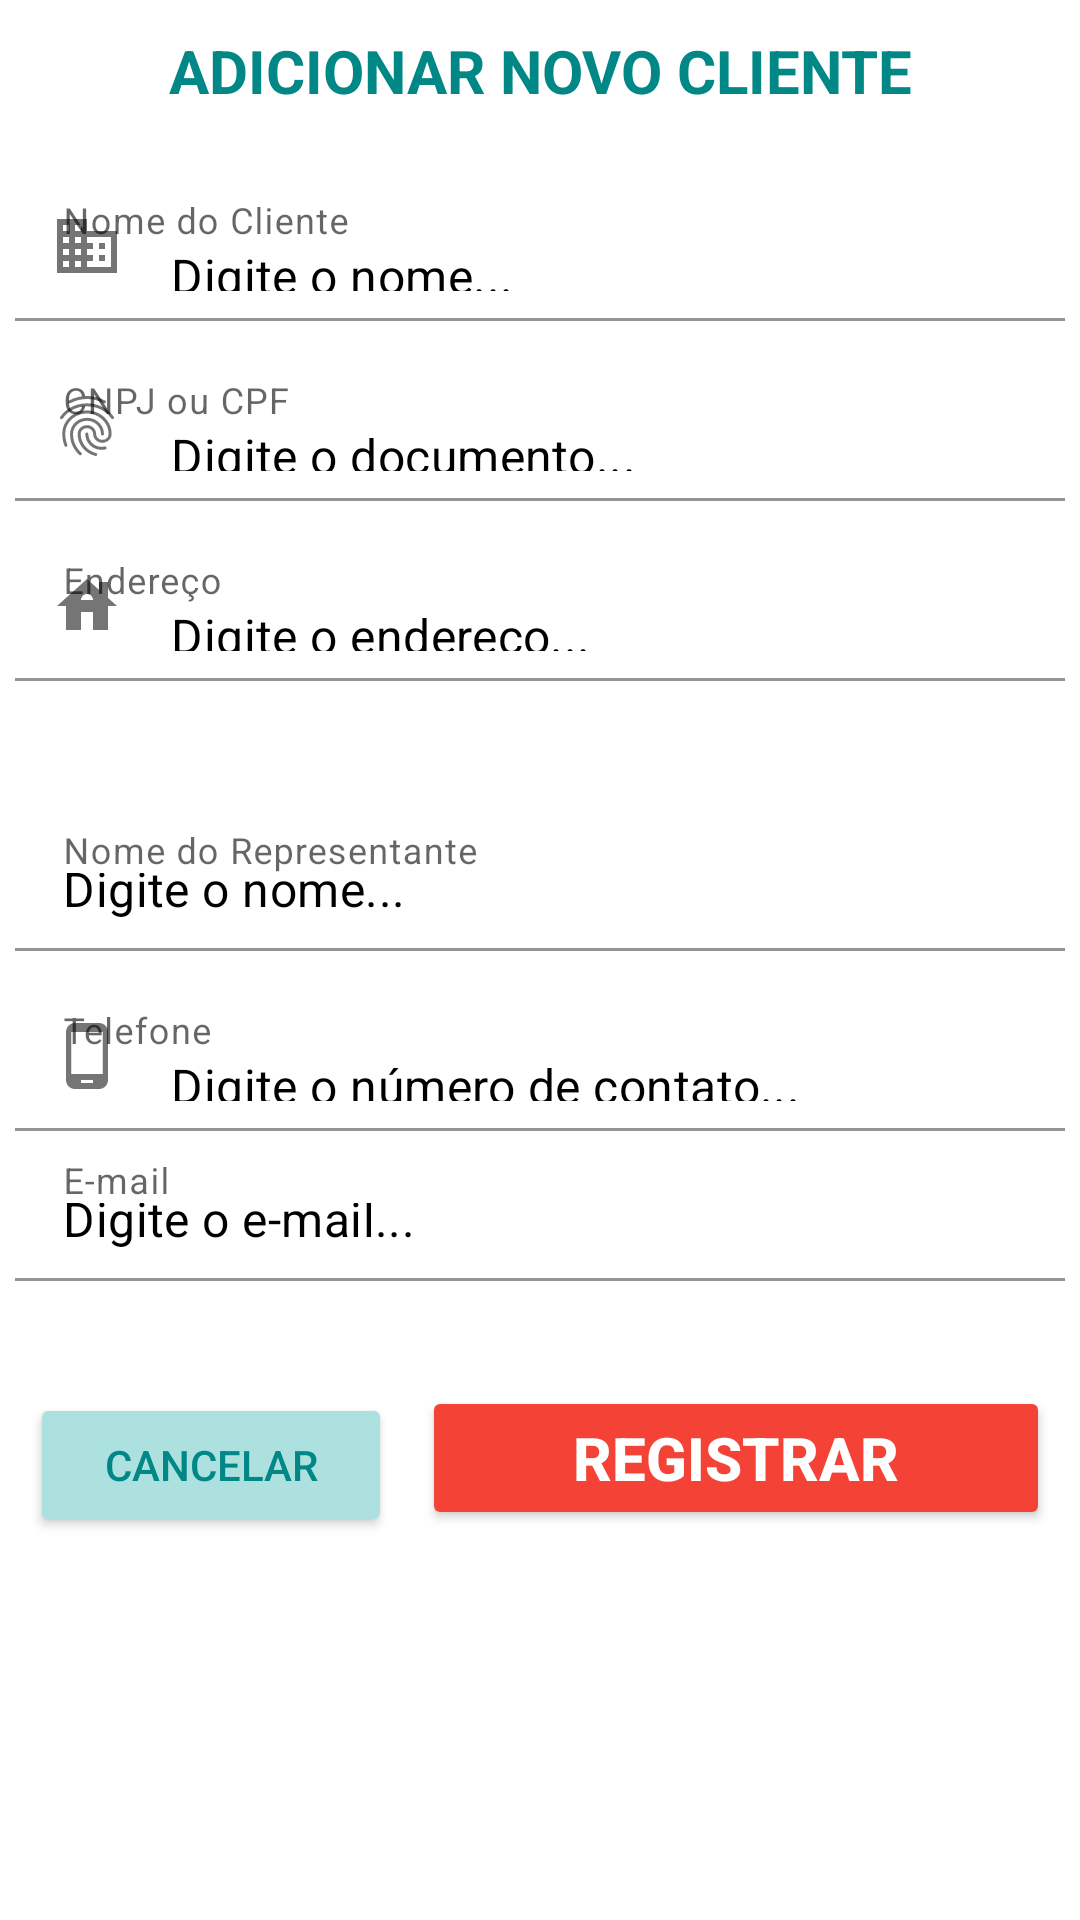

Android layout source for this screen:
<!-- AndroidManifest.xml: application theme Theme.Inventory -->
<!-- res/layout/fragment_add_client.xml -->
<?xml version="1.0" encoding="utf-8"?>
<FrameLayout xmlns:android="http://schemas.android.com/apk/res/android"
    xmlns:app="http://schemas.android.com/apk/res-auto"
    xmlns:tools="http://schemas.android.com/tools"
    android:layout_width="wrap_content"
    android:layout_height="wrap_content"
    android:background="@drawable/bg_round"
    tools:context=".clients.AddClientFragment">

    <ScrollView
        android:layout_width="match_parent"
        android:layout_height="match_parent">

        <LinearLayout
            android:layout_width="match_parent"
            android:layout_height="wrap_content"
            android:orientation="vertical"
            android:padding="5dp">

            <TextView
                android:id="@+id/tvClientAddTitle"
                android:layout_width="match_parent"
                android:layout_height="wrap_content"
                android:layout_marginTop="5dp"
                android:layout_marginBottom="20dp"
                android:text="@string/addNewClient"
                android:textAlignment="center"
                android:textAllCaps="true"
                android:textColor="?colorPrimary"
                android:textSize="20sp"
                android:textStyle="bold" />

            <com.google.android.material.textfield.TextInputLayout
                android:layout_width="match_parent"
                android:layout_height="wrap_content"
                android:hint="@string/businessName"
                app:expandedHintEnabled="false"
                app:hintTextColor="@color/black"
                app:startIconDrawable="@drawable/ic_business">

                <com.google.android.material.textfield.TextInputEditText
                    android:id="@+id/etAddbusinessName"
                    android:layout_width="match_parent"
                    android:layout_height="50dp"
                    android:layout_marginBottom="10dp"
                    android:background="@drawable/bg_round"
                    android:hint="@string/hintName"
                    android:inputType="textPersonName"
                    android:textColor="@color/black"
                    android:textColorHint="@color/black"
                    app:hintTextColor="@color/black" />
            </com.google.android.material.textfield.TextInputLayout>

            <com.google.android.material.textfield.TextInputLayout
                android:layout_width="match_parent"
                android:layout_height="wrap_content"
                android:hint="@string/cnpjOrCpf"
                app:expandedHintEnabled="false"
                app:hintTextColor="@color/black"
                app:startIconDrawable="@drawable/ic_fingerprint">

                <com.google.android.material.textfield.TextInputEditText
                    android:id="@+id/etAddClientCnpjOrCPF"
                    android:layout_width="match_parent"
                    android:layout_height="50dp"
                    android:layout_marginBottom="10dp"
                    android:background="@drawable/bg_round"
                    android:hint="@string/hintDocument"
                    android:textColor="@color/black"
                    android:textColorHint="@color/black"
                    app:hintTextColor="@color/black" />
            </com.google.android.material.textfield.TextInputLayout>

            <com.google.android.material.textfield.TextInputLayout
                android:layout_width="match_parent"
                android:layout_height="wrap_content"
                android:layout_marginBottom="30dp"
                android:hint="@string/address"
                app:expandedHintEnabled="false"
                app:hintTextColor="@color/black"
                app:startIconDrawable="@drawable/ic_house">

                <com.google.android.material.textfield.TextInputEditText
                    android:id="@+id/etAddClientAddress"
                    android:layout_width="match_parent"
                    android:layout_height="50dp"
                    android:layout_marginBottom="10dp"
                    android:background="@drawable/bg_round"
                    android:hint="@string/hintAddress"
                    android:inputType="textPostalAddress"
                    android:textColor="@color/black"
                    android:textColorHint="@color/black"
                    app:hintTextColor="@color/black" />
            </com.google.android.material.textfield.TextInputLayout>

            <com.google.android.material.textfield.TextInputLayout
                android:layout_width="match_parent"
                android:layout_height="wrap_content"
                android:hint="@string/contactPersonName"
                app:expandedHintEnabled="false"
                app:hintTextColor="@color/black"
                app:startIconDrawable="@drawable/ic_person">

                <com.google.android.material.textfield.TextInputEditText
                    android:id="@+id/etAddContactPersonName"
                    android:layout_width="match_parent"
                    android:layout_height="50dp"
                    android:layout_marginBottom="10dp"
                    android:background="@drawable/bg_round"
                    android:hint="@string/hintName"
                    android:inputType="textPersonName"
                    android:textColor="@color/black"
                    android:textColorHint="@color/black"
                    app:hintTextColor="@color/black" />
            </com.google.android.material.textfield.TextInputLayout>

            <com.google.android.material.textfield.TextInputLayout
                android:layout_width="match_parent"
                android:layout_height="wrap_content"
                android:hint="@string/phone"
                app:expandedHintEnabled="false"
                app:hintTextColor="@color/black"
                app:startIconDrawable="@drawable/ic_phone">

                <com.google.android.material.textfield.TextInputEditText
                    android:id="@+id/etAddAClientPhone"
                    android:layout_width="match_parent"
                    android:layout_height="50dp"
                    android:background="@drawable/bg_round"
                    android:hint="@string/hintPhone"
                    android:inputType="phone"
                    android:textColor="@color/black"
                    android:textColorHint="@color/black"
                    app:hintTextColor="@color/black"
                    />
            </com.google.android.material.textfield.TextInputLayout>

            <com.google.android.material.textfield.TextInputLayout
                android:layout_width="match_parent"
                android:layout_height="wrap_content"
                android:hint="@string/email"
                app:expandedHintEnabled="false"
                app:hintTextColor="@color/black"
                app:startIconDrawable="@drawable/ic_email">

                <com.google.android.material.textfield.TextInputEditText
                    android:id="@+id/etAddClientEmail"
                    android:layout_width="match_parent"
                    android:layout_height="50dp"
                    android:layout_marginBottom="10dp"
                    android:background="@drawable/bg_round"
                    android:hint="@string/hintEmail"
                    android:inputType="textEmailAddress"
                    android:textColor="@color/black"
                    android:textColorHint="@color/black"
                    app:hintTextColor="@color/black" />
            </com.google.android.material.textfield.TextInputLayout>

            <LinearLayout
                android:layout_width="match_parent"
                android:layout_height="match_parent"
                android:layout_marginTop="20dp"
                android:orientation="horizontal">

                <Button
                    android:id="@+id/btnCancelAddClient"
                    android:layout_width="wrap_content"
                    android:layout_height="wrap_content"
                    android:layout_margin="5dp"
                    android:layout_weight="1"
                    android:backgroundTint="?colorPrimaryVariant"
                    android:text="@string/cancel"
                    android:textColor="?colorPrimary"
                    android:textSize="14sp"
                    app:cornerRadius="20dp" />

                <Button
                    android:id="@+id/btnRegisterNewClient"
                    android:layout_width="wrap_content"
                    android:layout_height="wrap_content"
                    android:layout_margin="5dp"
                    android:layout_weight="3"
                    android:backgroundTint="?colorSecondary"
                    android:text="@string/register"
                    android:textAllCaps="true"
                    android:textColor="?colorOnPrimary"
                    android:textSize="20sp"
                    android:textStyle="bold"
                    app:cornerRadius="20dp" />

            </LinearLayout>

        </LinearLayout>
    </ScrollView>

</FrameLayout>
<!-- resources referenced by this layout -->
<resources>
  <color name="black">#FF000000</color>
  <!-- drawable bg_round (drawable) -->
  <?xml version="1.0" encoding="utf-8"?>
  <shape xmlns:android="http://schemas.android.com/apk/res/android"
      android:shape="rectangle">
      <corners android:radius="20dp" />
      <solid android:color="?colorOnPrimary" />
  </shape>
  <!-- drawable ic_business (drawable) -->
  <vector android:height="24dp" android:tint="#108077"
      android:viewportHeight="24" android:viewportWidth="24"
      android:width="24dp" xmlns:android="http://schemas.android.com/apk/res/android">
      <path android:fillColor="@android:color/white" android:pathData="M12,7L12,3L2,3v18h20L22,7L12,7zM6,19L4,19v-2h2v2zM6,15L4,15v-2h2v2zM6,11L4,11L4,9h2v2zM6,7L4,7L4,5h2v2zM10,19L8,19v-2h2v2zM10,15L8,15v-2h2v2zM10,11L8,11L8,9h2v2zM10,7L8,7L8,5h2v2zM20,19h-8v-2h2v-2h-2v-2h2v-2h-2L12,9h8v10zM18,11h-2v2h2v-2zM18,15h-2v2h2v-2z"/>
  </vector>
  <!-- drawable ic_fingerprint: vector/xml drawable (drawable, 2370 chars, omitted) -->
  <!-- drawable ic_house (drawable) -->
  <vector android:height="24dp" android:tint="?colorPrimary"
      android:viewportHeight="24" android:viewportWidth="24"
      android:width="24dp" xmlns:android="http://schemas.android.com/apk/res/android">
      <path android:fillColor="@android:color/white" android:pathData="M19,9.3V4h-3v2.6L12,3L2,12h3v8h5v-6h4v6h5v-8h3L19,9.3zM10,10c0,-1.1 0.9,-2 2,-2s2,0.9 2,2H10z"/>
  </vector>
  <!-- drawable ic_phone (drawable) -->
  <vector android:height="24dp" android:tint="?colorPrimary"
      android:viewportHeight="24" android:viewportWidth="24"
      android:width="24dp" xmlns:android="http://schemas.android.com/apk/res/android">
      <path android:fillColor="@android:color/white" android:pathData="M16,1L8,1C6.34,1 5,2.34 5,4v16c0,1.66 1.34,3 3,3h8c1.66,0 3,-1.34 3,-3L19,4c0,-1.66 -1.34,-3 -3,-3zM14,21h-4v-1h4v1zM17.25,18L6.75,18L6.75,4h10.5v14z"/>
  </vector>
  <string name="addNewClient">Adicionar Novo Cliente</string>
  <string name="address">Endereço</string>
  <string name="businessName">Nome do Cliente</string>
  <string name="cancel">Cancelar</string>
  <string name="cnpjOrCpf">CNPJ ou CPF</string>
  <string name="contactPersonName">Nome do Representante</string>
  <string name="email">E-mail</string>
  <string name="hintAddress">Digite o endereço...</string>
  <string name="hintDocument">Digite o documento...</string>
  <string name="hintEmail">Digite o e-mail...</string>
  <string name="hintName">Digite o nome...</string>
  <string name="hintPhone">Digite o número de contato...</string>
  <string name="phone">Telefone</string>
  <string name="register">Registrar</string>
  <style name="Theme.Inventory" parent="Theme.MaterialComponents.DayNight.DarkActionBar">
          
          <item name="colorPrimary">@color/teal</item>
          <item name="colorPrimaryVariant">@color/light_teal</item>
          <item name="colorOnPrimary">@color/white</item>
          
          <item name="colorSecondary">@color/orange</item>
          <item name="colorSecondaryVariant">@color/bright_teal</item>
          <item name="colorOnSecondary">@color/black</item>
          
          <item name="android:statusBarColor" tools:targetApi="l">?attr/colorPrimary</item>
          
      </style>
  <color name="teal">#FF018786</color>
  <color name="light_teal">#ACE1E0</color>
  <color name="white">#FFFFFFFF</color>
  <color name="orange">#F44336</color>
  <color name="bright_teal">#00D5D3</color>
</resources>
